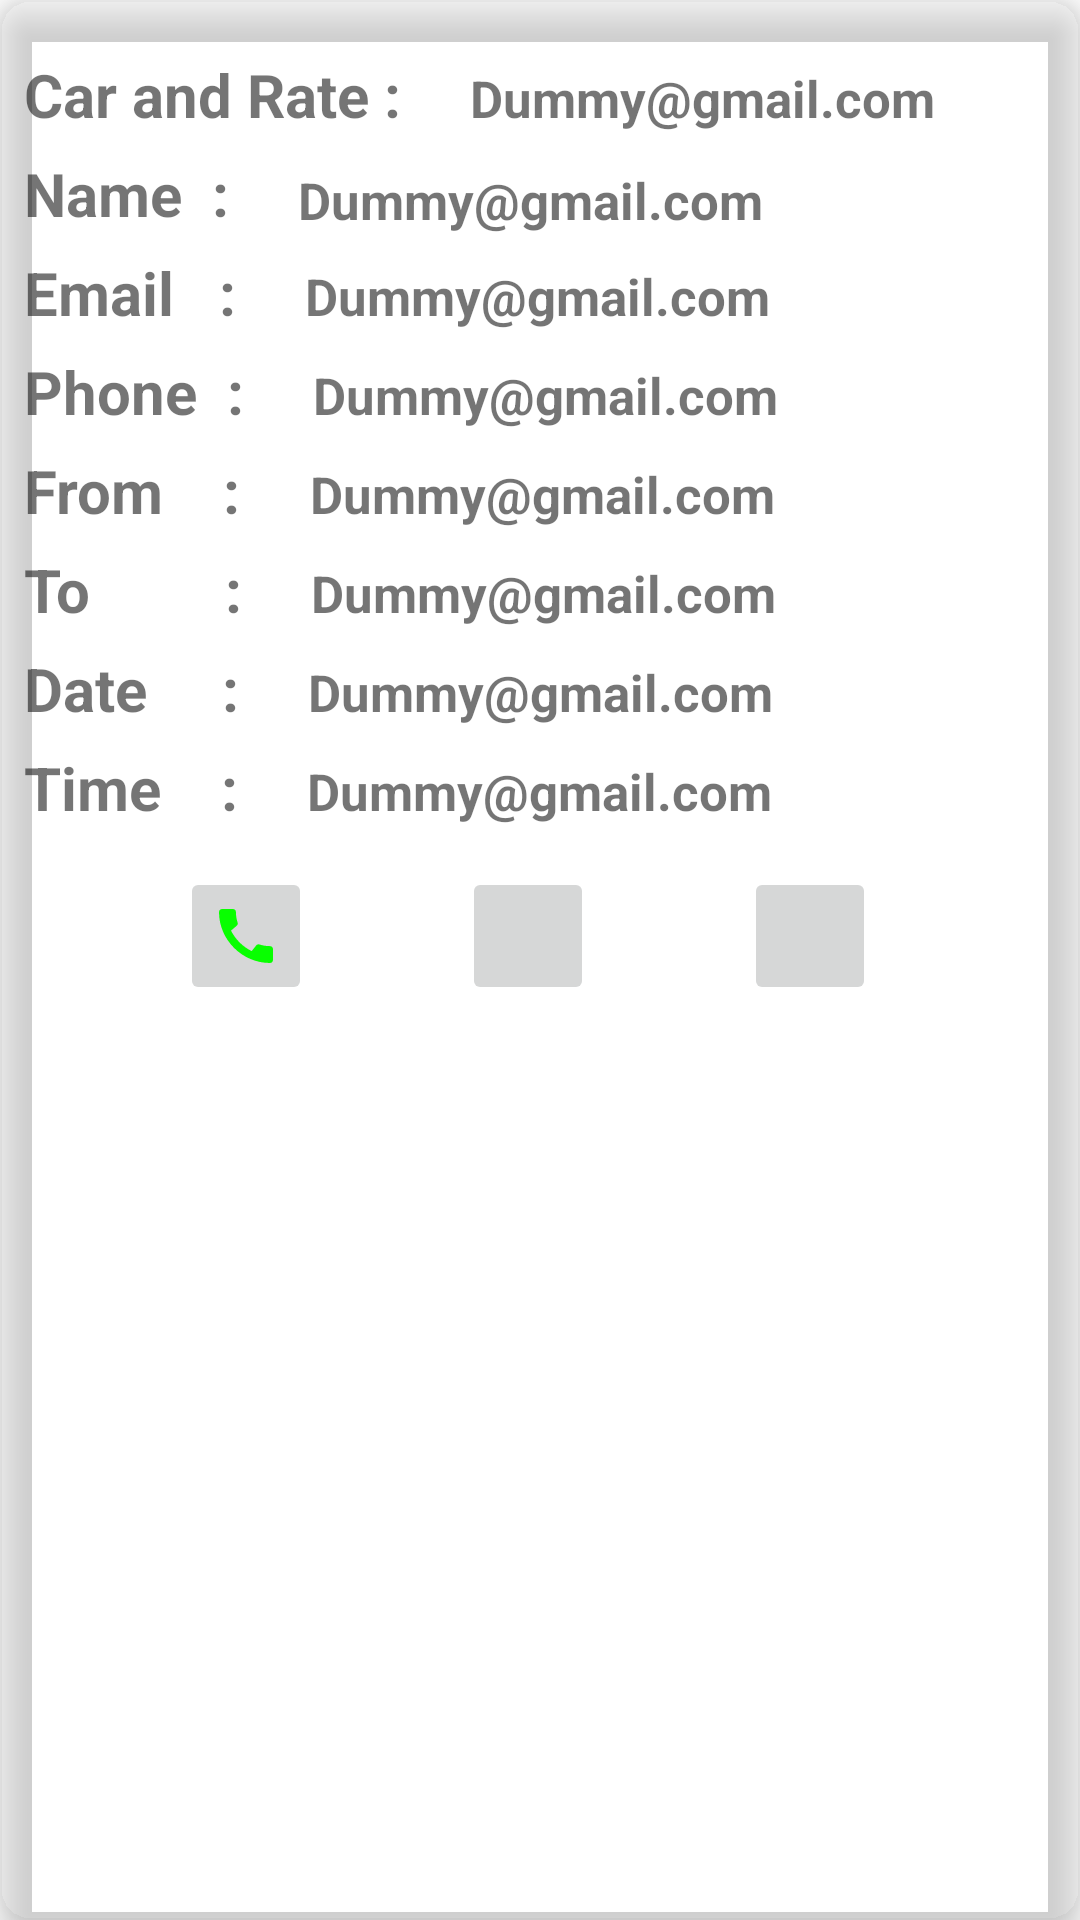

Layout XML and referenced resources for this Android screen:
<!-- AndroidManifest.xml: application theme Theme.Canti -->
<!-- res/layout/item.xml -->
<?xml version="1.0" encoding="utf-8"?>
<androidx.cardview.widget.CardView xmlns:android="http://schemas.android.com/apk/res/android"
    xmlns:app="http://schemas.android.com/apk/res-auto"
    android:layout_width="match_parent"
    android:layout_height="370dp"
    android:layout_margin="10dp"
    app:cardBackgroundColor="#00FFFFFF"
    app:cardCornerRadius="10dp"
    app:cardElevation="8dp">

    <LinearLayout
        android:layout_width="match_parent"
        android:layout_height="wrap_content"
        android:orientation="vertical">


        <LinearLayout
            android:layout_width="match_parent"
            android:layout_height="wrap_content"
            android:orientation="horizontal">

            <TextView
                android:layout_width="wrap_content"
                android:layout_height="wrap_content"
                android:layout_marginStart="5dp"
                android:layout_marginTop="15dp"
                android:padding="3dp"
                android:text="Car and Rate :"
                android:textSize="20sp"
                android:textStyle="bold" />

            <TextView
                android:id="@+id/car_text"
                android:layout_width="wrap_content"
                android:layout_height="wrap_content"
                android:layout_marginStart="20dp"
                android:layout_marginTop="15dp"
                android:text="Dummy@gmail.com"
                android:textSize="17sp"
                android:textStyle="bold" />


        </LinearLayout>



        <LinearLayout
            android:layout_width="match_parent"
            android:layout_height="wrap_content"
            android:orientation="horizontal">

            <TextView
                android:layout_width="wrap_content"
                android:layout_height="wrap_content"
                android:layout_marginStart="5dp"
                android:layout_marginTop="0dp"
                android:padding="3dp"
                android:text="Name  :"
                android:textSize="20sp"
                android:textStyle="bold" />

            <TextView
                android:id="@+id/name_text"
                android:layout_width="wrap_content"
                android:layout_height="wrap_content"
                android:layout_marginStart="20dp"
                android:layout_marginTop="1dp"
                android:text="Dummy@gmail.com"
                android:textSize="17sp"
                android:textStyle="bold" />


        </LinearLayout>


        <LinearLayout
            android:layout_width="match_parent"
            android:layout_height="wrap_content"
            android:orientation="horizontal">

            <TextView
                android:layout_width="wrap_content"
                android:layout_height="wrap_content"
                android:layout_marginStart="5dp"
                android:padding="3dp"
                android:text="Email   :"
                android:textSize="20sp"
                android:textStyle="bold" />

            <TextView
                android:id="@+id/email_text"
                android:layout_width="wrap_content"
                android:layout_height="wrap_content"
                android:layout_marginStart="20dp"
                android:text="Dummy@gmail.com"
                android:textSize="17sp"
                android:textStyle="bold" />


        </LinearLayout>

        <LinearLayout
            android:layout_width="match_parent"
            android:layout_height="wrap_content"
            android:orientation="horizontal">

            <TextView
                android:layout_width="wrap_content"
                android:layout_height="wrap_content"
                android:layout_marginStart="5dp"
                android:padding="3dp"
                android:text="Phone  :"
                android:textSize="20sp"
                android:textStyle="bold" />

            <TextView
                android:id="@+id/phone_text"
                android:layout_width="wrap_content"
                android:layout_height="wrap_content"
                android:layout_marginStart="20dp"
                android:text="Dummy@gmail.com"
                android:textSize="17sp"
                android:textStyle="bold" />


        </LinearLayout>


        <LinearLayout
            android:layout_width="match_parent"
            android:layout_height="wrap_content"
            android:orientation="horizontal">

            <TextView
                android:layout_width="wrap_content"
                android:layout_height="wrap_content"
                android:layout_marginStart="5dp"
                android:padding="3dp"
                android:text="From    :"
                android:textSize="20sp"
                android:textStyle="bold" />

            <TextView
                android:id="@+id/from_text"
                android:layout_width="wrap_content"
                android:layout_height="wrap_content"
                android:layout_marginStart="20dp"
                android:text="Dummy@gmail.com"
                android:textSize="17sp"
                android:textStyle="bold" />


        </LinearLayout>


        <LinearLayout
            android:layout_width="match_parent"
            android:layout_height="wrap_content"
            android:orientation="horizontal">

            <TextView
                android:layout_width="wrap_content"
                android:layout_height="wrap_content"
                android:layout_marginStart="5dp"
                android:padding="3dp"
                android:text="To         :"
                android:textSize="20sp"
                android:textStyle="bold" />

            <TextView
                android:id="@+id/to_text"
                android:layout_width="wrap_content"
                android:layout_height="wrap_content"
                android:layout_marginStart="20dp"
                android:text="Dummy@gmail.com"
                android:textSize="17sp"
                android:textStyle="bold" />


        </LinearLayout>


        <LinearLayout
            android:layout_width="match_parent"
            android:layout_height="wrap_content"
            android:orientation="horizontal">

            <TextView
                android:layout_width="wrap_content"
                android:layout_height="wrap_content"
                android:layout_marginStart="5dp"
                android:padding="3dp"
                android:text="Date     :"
                android:textSize="20sp"
                android:textStyle="bold" />

            <TextView
                android:id="@+id/date_text"
                android:layout_width="wrap_content"
                android:layout_height="wrap_content"
                android:layout_marginStart="20dp"
                android:text="Dummy@gmail.com"
                android:textSize="17sp"
                android:textStyle="bold" />


        </LinearLayout>


        <LinearLayout
            android:layout_width="match_parent"
            android:layout_height="wrap_content"
            android:orientation="horizontal">

            <TextView
                android:layout_width="wrap_content"
                android:layout_height="wrap_content"
                android:layout_marginStart="5dp"
                android:padding="3dp"
                android:text="Time    :"
                android:textSize="20sp"
                android:textStyle="bold" />

            <TextView
                android:id="@+id/time_text"
                android:layout_width="wrap_content"
                android:layout_height="wrap_content"
                android:layout_marginStart="20dp"
                android:text="Dummy@gmail.com"
                android:textSize="17sp"
                android:textStyle="bold" />


        </LinearLayout>


        <LinearLayout
            android:layout_width="match_parent"
            android:layout_height="65dp"
            android:orientation="horizontal">


            <ImageButton
                android:id="@+id/call"
                android:layout_width="44dp"
                android:layout_height="46dp"
                android:layout_marginStart="60dp"
                android:layout_marginTop="10dp"
                android:outlineAmbientShadowColor="#FFFFFF"
                android:outlineSpotShadowColor="#FFFFFF"
                android:padding="10dp"
                android:src="@drawable/ic_call2" />


            <ImageButton
                android:id="@+id/edit"
                android:layout_width="44dp"
                android:layout_height="46dp"
                android:layout_marginStart="50dp"
                android:layout_marginTop="10dp"
                android:outlineAmbientShadowColor="#FFFFFF"
                android:outlineSpotShadowColor="#FFFFFF"
                android:padding="10dp"
                android:src="@drawable/ic_edit" />

            <ImageButton
                android:id="@+id/delete"
                android:layout_width="44dp"
                android:layout_height="46dp"
                android:layout_marginStart="50dp"
                android:layout_marginTop="10dp"
                android:outlineAmbientShadowColor="#FFFFFF"
                android:outlineSpotShadowColor="#FFFFFF"
                android:padding="10dp"
                android:src="@drawable/ic_delete" />


        </LinearLayout>


    </LinearLayout>


</androidx.cardview.widget.CardView>
<!-- resources referenced by this layout -->
<resources>
  <!-- drawable ic_call2 (drawable) -->
  <vector android:height="24dp" android:tint="#08FF00"
      android:viewportHeight="24" android:viewportWidth="24"
      android:width="24dp" xmlns:android="http://schemas.android.com/apk/res/android">
      <path android:fillColor="@android:color/white" android:pathData="M20.01,15.38c-1.23,0 -2.42,-0.2 -3.53,-0.56 -0.35,-0.12 -0.74,-0.03 -1.01,0.24l-1.57,1.97c-2.83,-1.35 -5.48,-3.9 -6.89,-6.83l1.95,-1.66c0.27,-0.28 0.35,-0.67 0.24,-1.02 -0.37,-1.11 -0.56,-2.3 -0.56,-3.53 0,-0.54 -0.45,-0.99 -0.99,-0.99H4.19C3.65,3 3,3.24 3,3.99 3,13.28 10.73,21 20.01,21c0.71,0 0.99,-0.63 0.99,-1.18v-3.45c0,-0.54 -0.45,-0.99 -0.99,-0.99z"/>
  </vector>
  <style name="Theme.Canti" parent="Theme.MaterialComponents.DayNight.DarkActionBar">
          
          <item name="colorPrimary">@color/purple_500</item>
          <item name="colorPrimaryVariant">@color/purple_700</item>
          <item name="colorOnPrimary">@color/white</item>
          
          <item name="colorSecondary">@color/teal_200</item>
          <item name="colorSecondaryVariant">@color/teal_700</item>
          <item name="colorOnSecondary">@color/black</item>
          
          <item name="android:statusBarColor" tools:targetApi="l">?attr/colorPrimaryVariant</item>
          
      </style>
  <!-- not gathered from this repository: default colours our renderer supplied (Android Studio template values) -->
  <color name="purple_500">#FF6200EE</color>
  <color name="purple_700">#FF3700B3</color>
  <color name="teal_200">#FF03DAC5</color>
  <color name="teal_700">#FF018786</color>
  <color name="black">#FF000000</color>
  <color name="white">#FFFFFFFF</color>
</resources>
